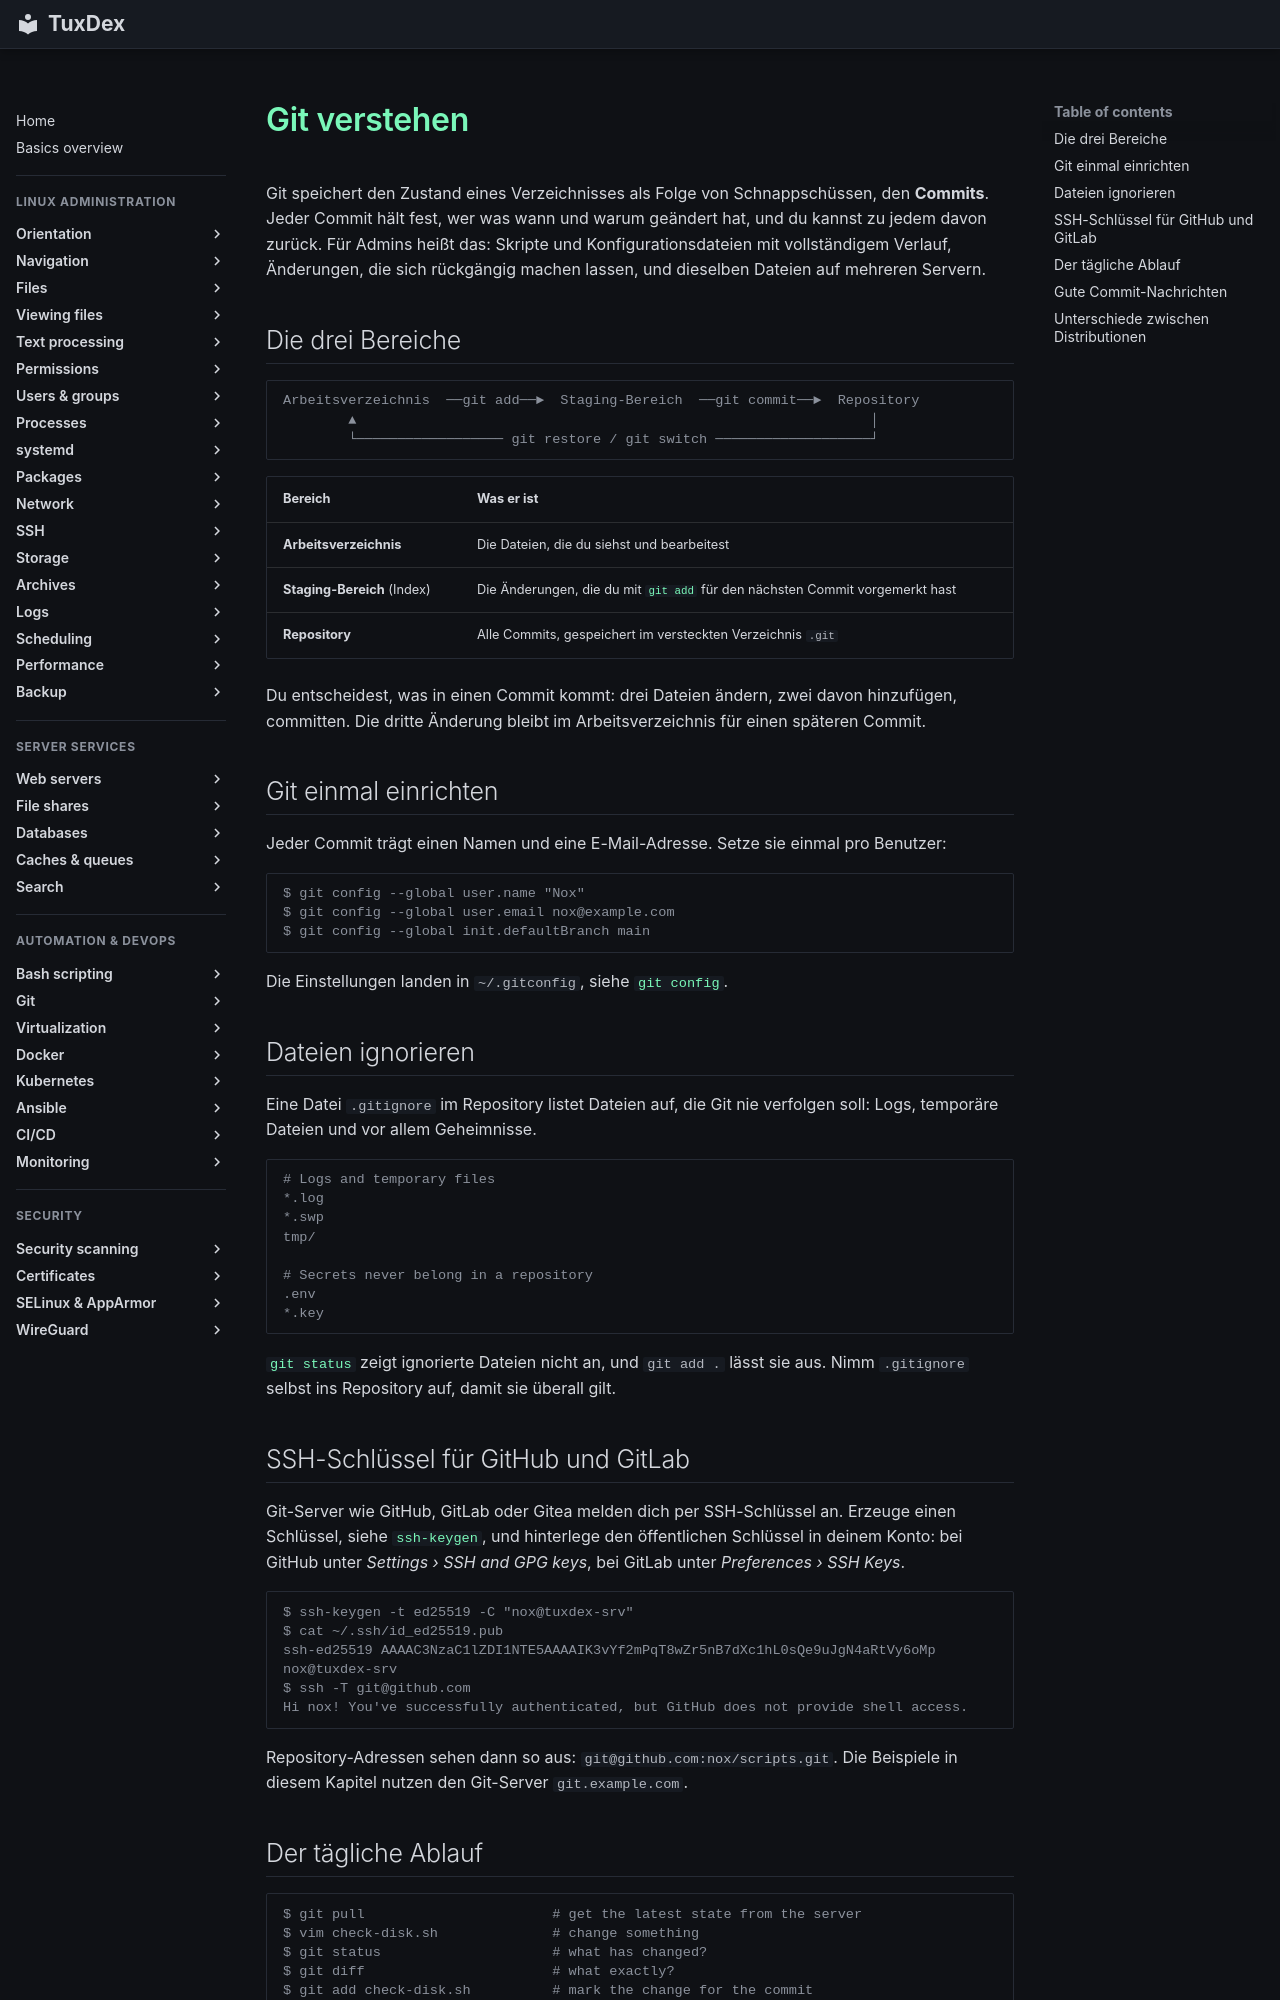

repository: Noxisan/tuxcodex · page: 18-git/basics.de/index.html · generator: mkdocs

# Git verstehen

Git speichert den Zustand eines Verzeichnisses als Folge von Schnappschüssen, den
**Commits**. Jeder Commit hält fest, wer was wann und warum geändert hat, und du kannst zu
jedem davon zurück. Für Admins heißt das: Skripte und Konfigurationsdateien mit
vollständigem Verlauf, Änderungen, die sich rückgängig machen lassen, und dieselben Dateien
auf mehreren Servern.

## Die drei Bereiche

```text
Arbeitsverzeichnis  ──git add──►  Staging-Bereich  ──git commit──►  Repository
        ▲                                                               │
        └────────────────── git restore / git switch ───────────────────┘
```

| Bereich | Was er ist |
|---------|------------|
| **Arbeitsverzeichnis** | Die Dateien, die du siehst und bearbeitest |
| **Staging-Bereich** (Index) | Die Änderungen, die du mit [`git add`](git-add.md) für den nächsten Commit vorgemerkt hast |
| **Repository** | Alle Commits, gespeichert im versteckten Verzeichnis `.git` |

Du entscheidest, was in einen Commit kommt: drei Dateien ändern, zwei davon hinzufügen,
committen. Die dritte Änderung bleibt im Arbeitsverzeichnis für einen späteren Commit.

## Git einmal einrichten

Jeder Commit trägt einen Namen und eine E-Mail-Adresse. Setze sie einmal pro Benutzer:

```text
$ git config --global user.name "Nox"
$ git config --global user.email nox@example.com
$ git config --global init.defaultBranch main
```

Die Einstellungen landen in `~/.gitconfig`, siehe [`git config`](git-config.md).

## Dateien ignorieren

Eine Datei `.gitignore` im Repository listet Dateien auf, die Git nie verfolgen soll:
Logs, temporäre Dateien und vor allem Geheimnisse.

```text
# Logs and temporary files
*.log
*.swp
tmp/

# Secrets never belong in a repository
.env
*.key
```

[`git status`](git-status.md) zeigt ignorierte Dateien nicht an, und `git add .` lässt
sie aus. Nimm `.gitignore` selbst ins Repository auf, damit sie überall gilt.

## SSH-Schlüssel für GitHub und GitLab

Git-Server wie GitHub, GitLab oder Gitea melden dich per SSH-Schlüssel an. Erzeuge einen
Schlüssel, siehe [`ssh-keygen`](../12-ssh/ssh-keygen.md), und hinterlege den öffentlichen
Schlüssel in deinem Konto: bei GitHub unter *Settings › SSH and GPG keys*, bei GitLab unter
*Preferences › SSH Keys*.

```text
$ ssh-keygen -t ed25519 -C "nox@tuxdex-srv"
$ cat ~/.ssh/id_ed25519.pub
ssh-ed25519 AAAAC3NzaC1lZDI1NTE5AAAAIK3vYf2mPqT8wZr5nB7dXc1hL0sQe9uJgN4aRtVy6oMp nox@tuxdex-srv
$ ssh -T git@github.com
Hi nox! You've successfully authenticated, but GitHub does not provide shell access.
```

Repository-Adressen sehen dann so aus: `git@github.com:nox/scripts.git`. Die Beispiele in
diesem Kapitel nutzen den Git-Server `git.example.com`.
